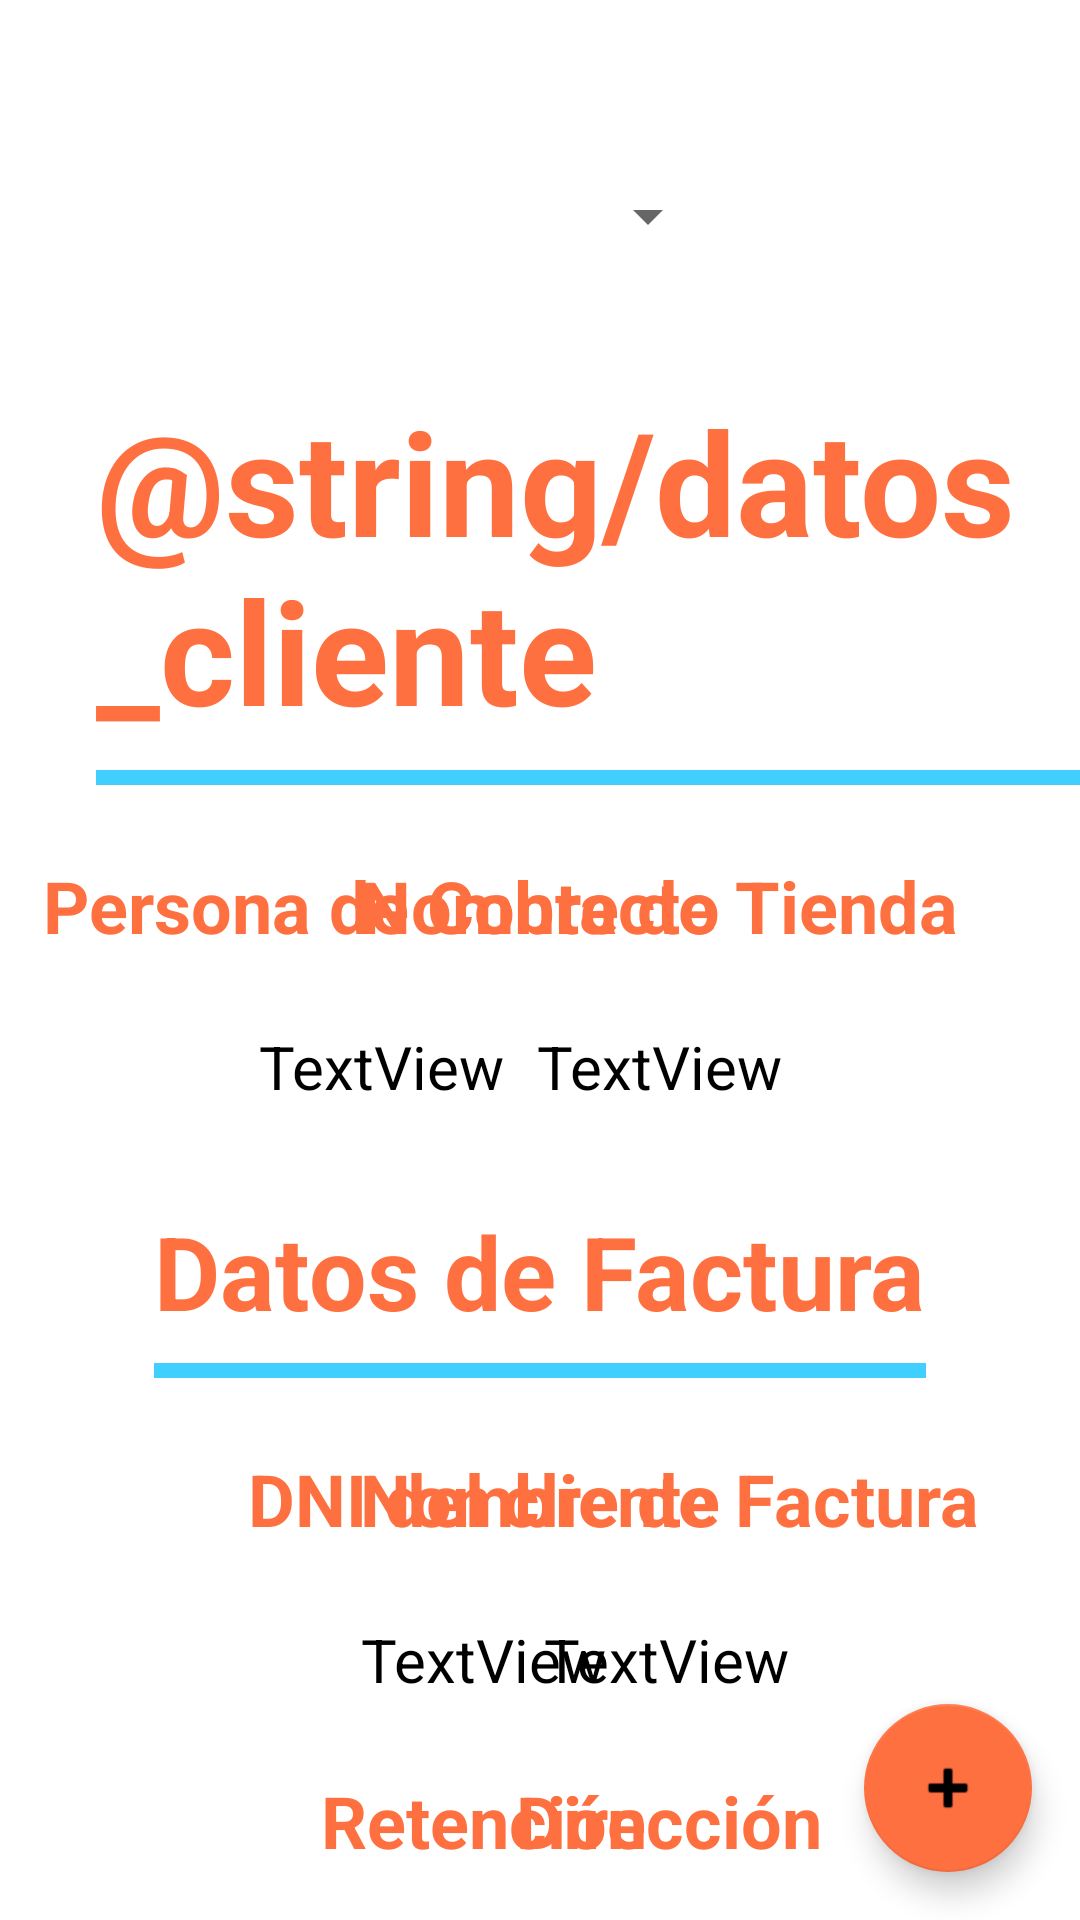

Here is an Android app screen rendered from its layout file. Give the layout XML and the strings, colors and styles it references.
<!-- AndroidManifest.xml: application theme Theme.ProvedorApp -->
<!-- res/layout/fragment_clientes.xml -->
<?xml version="1.0" encoding="utf-8"?>
<androidx.constraintlayout.widget.ConstraintLayout xmlns:android="http://schemas.android.com/apk/res/android"
    xmlns:app="http://schemas.android.com/apk/res-auto"
    xmlns:tools="http://schemas.android.com/tools"
    android:id="@+id/fragmentClientesCtl"
    android:layout_width="match_parent"
    android:layout_height="match_parent"
    tools:context=".ui.clientes.ClientesFragment">

    <com.google.android.material.floatingactionbutton.FloatingActionButton
        android:id="@+id/fabClientes"
        android:layout_width="wrap_content"
        android:layout_height="wrap_content"
        android:layout_marginEnd="16dp"
        android:layout_marginBottom="16dp"
        android:clickable="true"
        android:src="@android:drawable/ic_input_add"
        app:fabSize="auto"
        app:layout_constraintBottom_toBottomOf="parent"
        app:layout_constraintEnd_toEndOf="parent"
        tools:ignore="SpeakableTextPresentCheck" />

    <Spinner
        android:id="@+id/spnClientes"
        android:layout_width="0dp"
        android:layout_height="wrap_content"
        android:layout_marginStart="120dp"
        android:layout_marginTop="48dp"
        android:layout_marginEnd="120dp"
        android:contentDescription="@string/clientes"
        android:minHeight="48dp"
        app:layout_constraintEnd_toEndOf="parent"
        app:layout_constraintStart_toStartOf="parent"
        app:layout_constraintTop_toTopOf="parent" />

    <TextView
        android:id="@+id/tvTituloNombreTienda"
        android:layout_width="wrap_content"
        android:layout_height="wrap_content"
        android:layout_marginTop="24dp"
        android:text="@string/nombre_tienda"
        android:textColor="@color/contrasteCeleste"
        android:textSize="24sp"
        android:textStyle="bold"
        app:layout_constraintStart_toStartOf="@+id/spnClientes"
        app:layout_constraintTop_toBottomOf="@+id/dividerDatosCliente" />

    <TextView
        android:id="@+id/tvNombreTienda"
        android:layout_width="wrap_content"
        android:layout_height="wrap_content"
        android:layout_marginTop="24dp"
        android:text="TextView"
        android:textColor="@color/black"
        android:textSize="20sp"
        app:layout_constraintEnd_toEndOf="@+id/tvTituloNombreTienda"
        app:layout_constraintStart_toStartOf="@+id/tvTituloNombreTienda"
        app:layout_constraintTop_toBottomOf="@+id/tvTituloNombreTienda" />

    <TextView
        android:id="@+id/tvTituloPersonaContacto"
        android:layout_width="wrap_content"
        android:layout_height="wrap_content"
        android:text="@string/nombre_contacto"
        android:textColor="@color/contrasteCeleste"
        android:textSize="24sp"
        android:textStyle="bold"
        app:layout_constraintEnd_toEndOf="@+id/spnClientes"
        app:layout_constraintTop_toTopOf="@+id/tvTituloNombreTienda" />

    <TextView
        android:id="@+id/tvPersonaContacto"
        android:layout_width="wrap_content"
        android:layout_height="wrap_content"
        android:layout_marginTop="24dp"
        android:text="TextView"
        android:textColor="@color/black"
        android:textSize="20sp"
        app:layout_constraintEnd_toEndOf="@+id/tvTituloPersonaContacto"
        app:layout_constraintStart_toStartOf="@+id/tvTituloPersonaContacto"
        app:layout_constraintTop_toBottomOf="@+id/tvTituloPersonaContacto" />

    <TextView
        android:id="@+id/tvNombreFactura"
        android:layout_width="wrap_content"
        android:layout_height="wrap_content"
        android:layout_marginTop="24dp"
        android:text="TextView"
        android:textColor="@color/black"
        android:textSize="20sp"
        app:layout_constraintEnd_toEndOf="@+id/tvTituloNombreFactura"
        app:layout_constraintHorizontal_bias="0.492"
        app:layout_constraintStart_toStartOf="@+id/tvTituloNombreFactura"
        app:layout_constraintTop_toBottomOf="@+id/tvTituloNombreFactura" />

    <TextView
        android:id="@+id/tvTituloNombreFactura"
        android:layout_width="wrap_content"
        android:layout_height="wrap_content"
        android:layout_marginTop="24dp"
        android:text="@string/nombre_factura"
        android:textColor="@color/contrasteCeleste"
        android:textSize="24sp"
        android:textStyle="bold"
        app:layout_constraintStart_toStartOf="@+id/spnClientes"
        app:layout_constraintTop_toBottomOf="@+id/dividerDatosCliente2" />

    <TextView
        android:id="@+id/tvTituloDni"
        android:layout_width="wrap_content"
        android:layout_height="wrap_content"
        android:layout_marginTop="24dp"
        android:text="@string/dni_cliente"
        android:textColor="@color/contrasteCeleste"
        android:textSize="24sp"
        android:textStyle="bold"
        app:layout_constraintEnd_toEndOf="@+id/spnClientes"
        app:layout_constraintTop_toBottomOf="@+id/dividerDatosCliente2" />

    <TextView
        android:id="@+id/tvDni"
        android:layout_width="wrap_content"
        android:layout_height="wrap_content"
        android:layout_marginTop="24dp"
        android:text="TextView"
        android:textColor="@color/black"
        android:textSize="20sp"
        app:layout_constraintEnd_toEndOf="@+id/tvTituloDni"
        app:layout_constraintStart_toStartOf="@+id/tvTituloDni"
        app:layout_constraintTop_toBottomOf="@+id/tvTituloDni" />

    <TextView
        android:id="@+id/tvTituloDireccion"
        android:layout_width="wrap_content"
        android:layout_height="wrap_content"
        android:layout_marginTop="24dp"
        android:text="@string/direccion"
        android:textColor="@color/contrasteCeleste"
        android:textSize="24sp"
        android:textStyle="bold"
        app:layout_constraintEnd_toEndOf="@+id/tvTituloNombreFactura"
        app:layout_constraintStart_toStartOf="@+id/tvTituloNombreFactura"
        app:layout_constraintTop_toBottomOf="@+id/tvNombreFactura" />

    <TextView
        android:id="@+id/tvDireccion"
        android:layout_width="wrap_content"
        android:layout_height="wrap_content"
        android:layout_marginTop="24dp"
        android:text="TextView"
        android:textColor="@color/black"
        android:textSize="20sp"
        app:layout_constraintEnd_toEndOf="@+id/tvNombreFactura"
        app:layout_constraintStart_toStartOf="@+id/tvNombreFactura"
        app:layout_constraintTop_toBottomOf="@+id/tvTituloDireccion" />

    <TextView
        android:id="@+id/tvTituloRetencion"
        android:layout_width="wrap_content"
        android:layout_height="wrap_content"
        android:layout_marginTop="24dp"
        android:text="@string/retencion"
        android:textColor="@color/contrasteCeleste"
        android:textSize="24sp"
        android:textStyle="bold"
        app:layout_constraintEnd_toEndOf="@+id/tvTituloDni"
        app:layout_constraintStart_toStartOf="@+id/tvTituloDni"
        app:layout_constraintTop_toBottomOf="@+id/tvDni" />

    <TextView
        android:id="@+id/tvRetencion"
        android:layout_width="wrap_content"
        android:layout_height="wrap_content"
        android:layout_marginTop="24dp"
        android:text="TextView"
        android:textColor="@color/black"
        android:textSize="20sp"
        app:layout_constraintEnd_toEndOf="@+id/tvTituloRetencion"
        app:layout_constraintStart_toStartOf="@+id/tvTituloRetencion"
        app:layout_constraintTop_toBottomOf="@+id/tvTituloRetencion" />

    <TextView
        android:id="@+id/tvTituloDatosClientes"
        android:layout_width="wrap_content"
        android:layout_height="wrap_content"
        android:layout_marginStart="32dp"
        android:layout_marginTop="32dp"
        android:text="@string/datos_cliente"
        android:textColor="@color/contrasteCeleste"
        android:textSize="48sp"
        android:textStyle="bold"
        app:layout_constraintStart_toStartOf="parent"
        app:layout_constraintTop_toBottomOf="@+id/spnClientes" />

    <View
        android:id="@+id/dividerDatosCliente"
        android:layout_width="0dp"
        android:layout_height="5dp"
        android:layout_marginTop="8dp"
        android:background="@color/celeste"
        app:layout_constraintEnd_toEndOf="@+id/tvTituloDatosClientes"
        app:layout_constraintStart_toStartOf="@+id/tvTituloDatosClientes"
        app:layout_constraintTop_toBottomOf="@+id/tvTituloDatosClientes" />

    <View
        android:id="@+id/dividerDatosCliente2"
        android:layout_width="0dp"
        android:layout_height="5dp"
        android:layout_marginTop="8dp"
        android:background="@color/celeste"
        app:layout_constraintEnd_toEndOf="@+id/tvTitutloDatosFactura"
        app:layout_constraintHorizontal_bias="1.0"
        app:layout_constraintStart_toStartOf="@+id/tvTitutloDatosFactura"
        app:layout_constraintTop_toBottomOf="@+id/tvTitutloDatosFactura" />

    <TextView
        android:id="@+id/tvTitutloDatosFactura"
        android:layout_width="wrap_content"
        android:layout_height="wrap_content"
        android:layout_marginTop="32dp"
        android:text="@string/datos_factura"
        android:textColor="@color/contrasteCeleste"
        android:textSize="34sp"
        android:textStyle="bold"
        app:layout_constraintEnd_toEndOf="@+id/spnClientes"
        app:layout_constraintStart_toStartOf="@+id/spnClientes"
        app:layout_constraintTop_toBottomOf="@+id/tvNombreTienda" />

    <ImageButton
        android:id="@+id/imgBtnMod"
        android:layout_width="wrap_content"
        android:layout_height="wrap_content"
        android:layout_marginStart="24dp"
        android:background="@android:color/transparent"
        android:src="@drawable/ic_baseline_settings_24"
        app:layout_constraintBottom_toBottomOf="@+id/tvTituloDatosClientes"
        app:layout_constraintStart_toEndOf="@+id/tvTituloDatosClientes"
        app:layout_constraintTop_toTopOf="@+id/tvTituloDatosClientes" />

    <ImageButton
        android:id="@+id/imgBtnBorrarCliente"
        android:layout_width="wrap_content"
        android:layout_height="wrap_content"
        android:layout_marginStart="24dp"
        android:background="@android:color/transparent"
        android:src="@drawable/ic_baseline_delete_24"
        app:layout_constraintBottom_toBottomOf="@+id/imgBtnMod"
        app:layout_constraintStart_toEndOf="@+id/imgBtnMod"
        app:layout_constraintTop_toTopOf="@+id/imgBtnMod"
        app:layout_constraintVertical_bias="1.0" />
</androidx.constraintlayout.widget.ConstraintLayout>
<!-- resources referenced by this layout -->
<resources>
  <color name="black">#FF000000</color>
  <color name="celeste">#40CFFF</color>
  <color name="contrasteCeleste">#ff7040</color>
  <!-- drawable ic_baseline_delete_24 (drawable) -->
  <vector android:height="62dp" android:tint="#FF4141"
      android:viewportHeight="24" android:viewportWidth="24"
      android:width="62dp" xmlns:android="http://schemas.android.com/apk/res/android">
      <path android:fillColor="@android:color/white" android:pathData="M6,19c0,1.1 0.9,2 2,2h8c1.1,0 2,-0.9 2,-2V7H6v12zM19,4h-3.5l-1,-1h-5l-1,1H5v2h14V4z"/>
  </vector>
  <!-- drawable ic_baseline_settings_24 (drawable) -->
  <vector android:height="62dp" android:tint="#40CFFF"
      android:viewportHeight="24" android:viewportWidth="24"
      android:width="62dp" xmlns:android="http://schemas.android.com/apk/res/android">
      <path android:fillColor="@android:color/white" android:pathData="M19.14,12.94c0.04,-0.3 0.06,-0.61 0.06,-0.94c0,-0.32 -0.02,-0.64 -0.07,-0.94l2.03,-1.58c0.18,-0.14 0.23,-0.41 0.12,-0.61l-1.92,-3.32c-0.12,-0.22 -0.37,-0.29 -0.59,-0.22l-2.39,0.96c-0.5,-0.38 -1.03,-0.7 -1.62,-0.94L14.4,2.81c-0.04,-0.24 -0.24,-0.41 -0.48,-0.41h-3.84c-0.24,0 -0.43,0.17 -0.47,0.41L9.25,5.35C8.66,5.59 8.12,5.92 7.63,6.29L5.24,5.33c-0.22,-0.08 -0.47,0 -0.59,0.22L2.74,8.87C2.62,9.08 2.66,9.34 2.86,9.48l2.03,1.58C4.84,11.36 4.8,11.69 4.8,12s0.02,0.64 0.07,0.94l-2.03,1.58c-0.18,0.14 -0.23,0.41 -0.12,0.61l1.92,3.32c0.12,0.22 0.37,0.29 0.59,0.22l2.39,-0.96c0.5,0.38 1.03,0.7 1.62,0.94l0.36,2.54c0.05,0.24 0.24,0.41 0.48,0.41h3.84c0.24,0 0.44,-0.17 0.47,-0.41l0.36,-2.54c0.59,-0.24 1.13,-0.56 1.62,-0.94l2.39,0.96c0.22,0.08 0.47,0 0.59,-0.22l1.92,-3.32c0.12,-0.22 0.07,-0.47 -0.12,-0.61L19.14,12.94zM12,15.6c-1.98,0 -3.6,-1.62 -3.6,-3.6s1.62,-3.6 3.6,-3.6s3.6,1.62 3.6,3.6S13.98,15.6 12,15.6z"/>
  </vector>
  <string name="clientes">Clientes</string>
  <string name="datos_factura">Datos de Factura</string>
  <string name="direccion">Dirección</string>
  <string name="dni_cliente">DNI del cliente</string>
  <string name="nombre_contacto">Persona de Contacto</string>
  <string name="nombre_factura">Nombre de Factura</string>
  <string name="nombre_tienda">Nombre de Tienda</string>
  <string name="retencion">Retención</string>
  <style name="Theme.ProvedorApp" parent="Theme.MaterialComponents.DayNight.DarkActionBar">
          
          <item name="colorPrimary">@color/celeste</item>
          <item name="colorPrimaryVariant">@color/purple_700</item>
          <item name="colorOnPrimary">@color/white</item>
          
          <item name="colorSecondary">@color/contrasteCeleste</item>
          <item name="colorSecondaryVariant">@color/teal_700</item>
          <item name="colorOnSecondary">@color/black</item>
          
          <item name="android:statusBarColor">?attr/colorPrimaryVariant</item>
          
      </style>
  <color name="purple_700">#FF3700B3</color>
  <color name="white">#FFFFFFFF</color>
  <color name="teal_700">#FF018786</color>
</resources>
